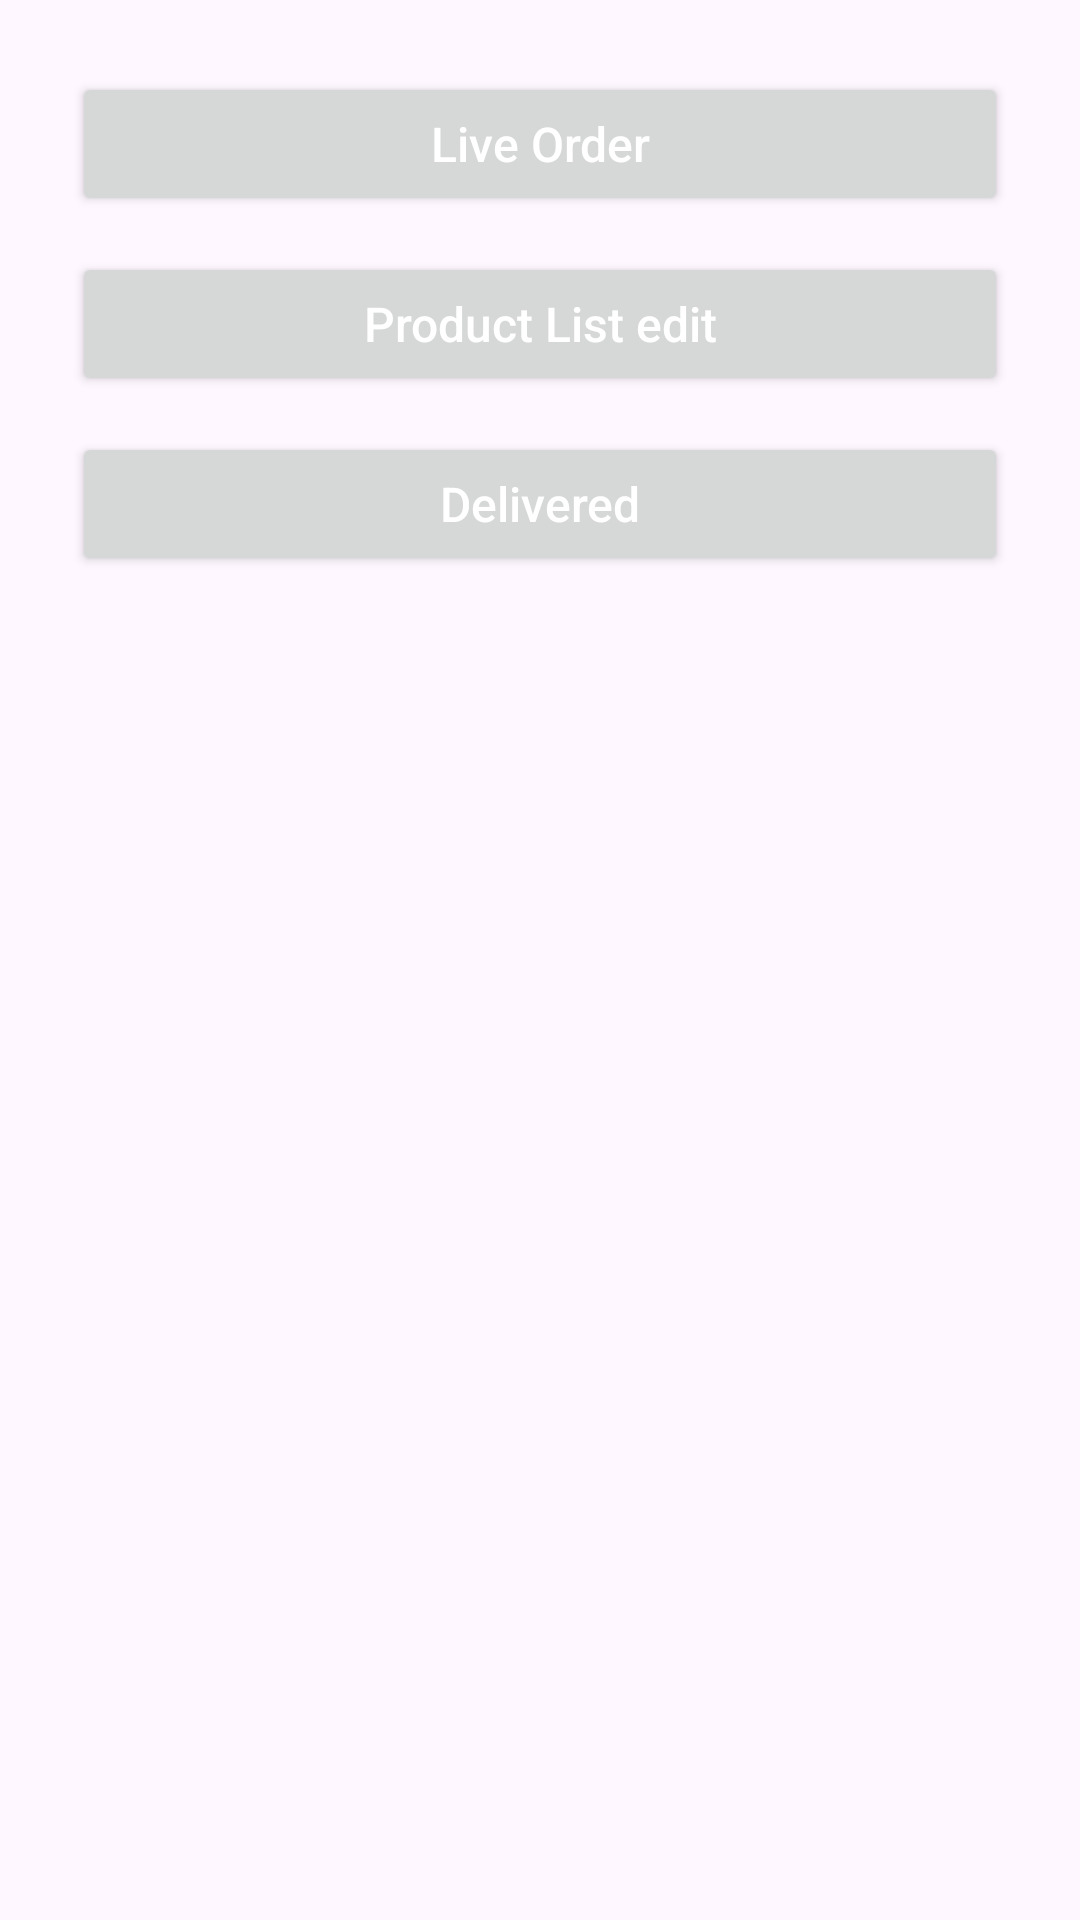

Write the Android layout XML for this screen, with the resource values it uses.
<!-- AndroidManifest.xml: application theme Theme.BBazarDelivery -->
<!-- res/layout/activity_main.xml -->
<?xml version="1.0" encoding="utf-8"?>
<LinearLayout xmlns:android="http://schemas.android.com/apk/res/android"
    android:layout_width="match_parent"
    android:layout_height="match_parent"
    android:orientation="vertical"
    android:padding="24dp"
    android:gravity="center_horizontal"
    >

    <Button
        android:id="@+id/liveproduct"
        android:layout_width="match_parent"
        android:layout_height="wrap_content"
        android:text="Live Order"
        android:textAllCaps="false"
        android:textSize="16sp"
        android:layout_marginBottom="12dp"
        android:textColor="@android:color/white" />



    <Button
        android:id="@+id/button5"
        android:layout_width="match_parent"
        android:layout_height="wrap_content"
        android:text="Product List edit"
        android:textAllCaps="false"
        android:textSize="16sp"
        android:layout_marginBottom="12dp"
        android:textColor="@android:color/white" />
    <Button
        android:id="@+id/deliver"
        android:layout_width="match_parent"
        android:layout_height="wrap_content"
        android:text="Delivered"
        android:textAllCaps="false"
        android:textSize="16sp"
        android:layout_marginBottom="12dp"
        android:textColor="@android:color/white" />


</LinearLayout>
<!-- resources referenced by this layout -->
<resources>
  <style name="Theme.BBazarDelivery" parent="Base.Theme.BBazarDelivery" />
  <style name="Base.Theme.BBazarDelivery" parent="Theme.Material3.DayNight.NoActionBar">
          
          
      </style>
</resources>
